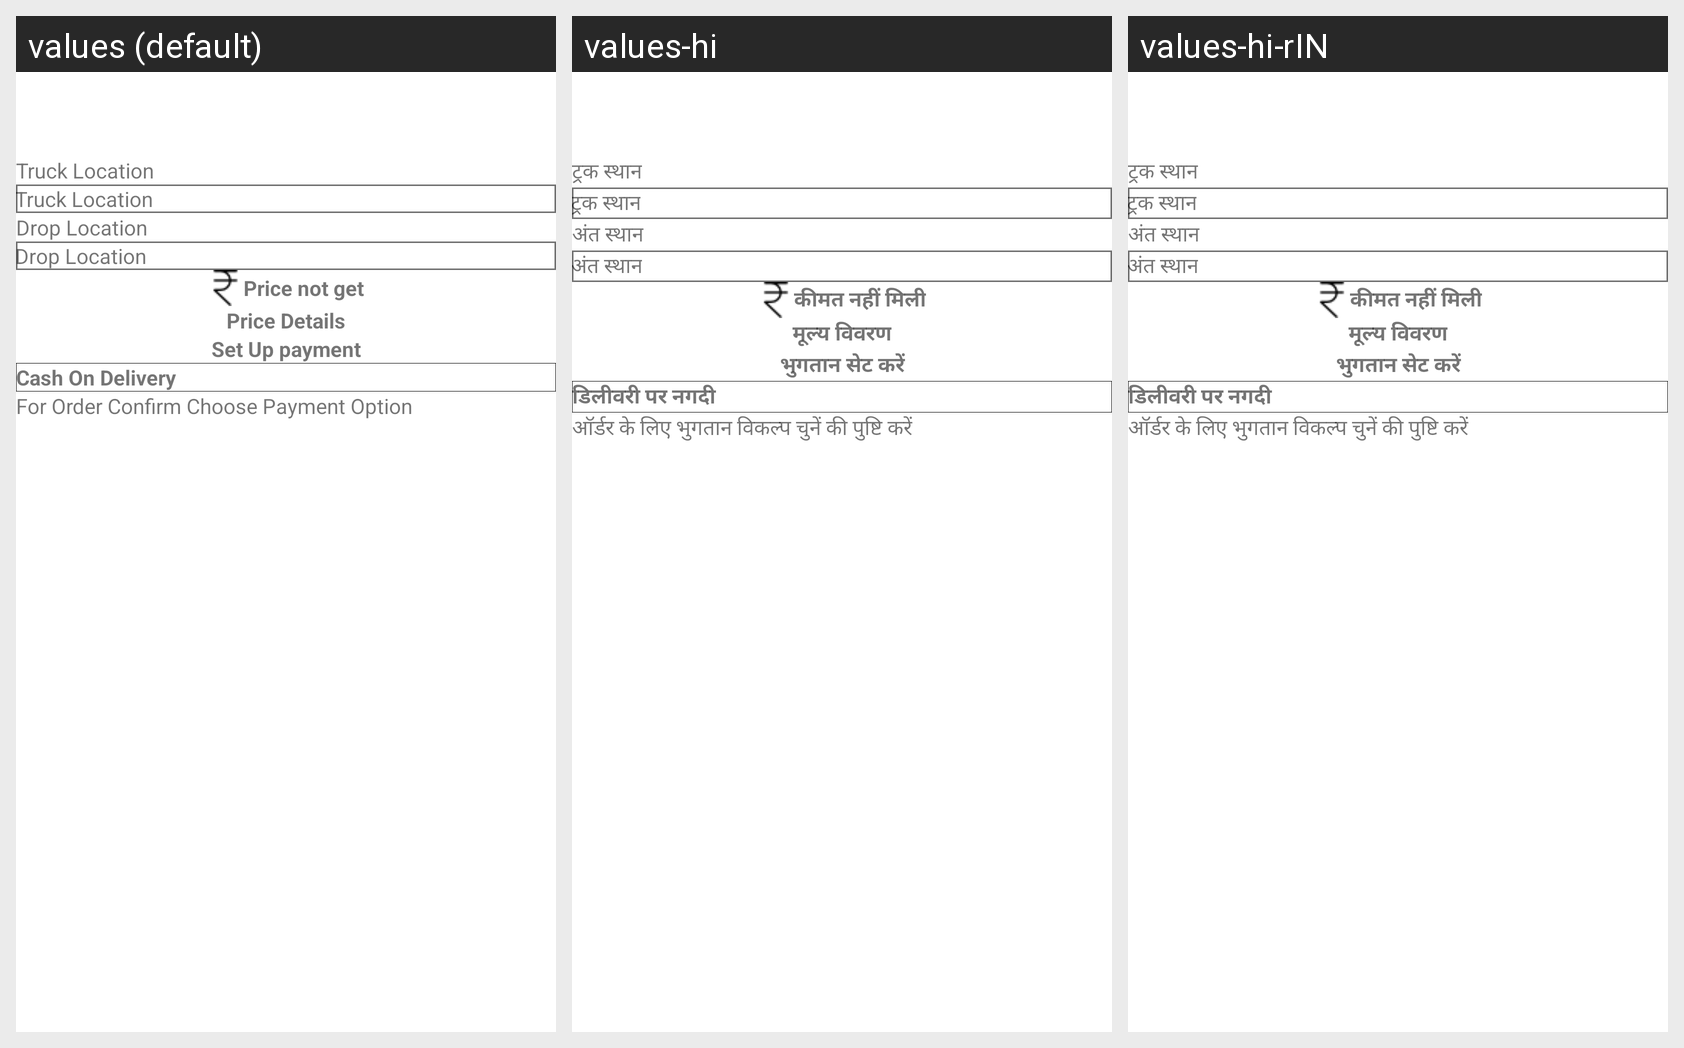

Translations of the strings shown on this Android screen, per locale in the grid:
Android screen res/layout/activity_order__confirm.xml rendered under 3 locales, left to right: values (default), values-hi, values-hi-rIN. Device: Nexus 5 (rendered at 1080×1920; each locale shown at half size, 540×960, under a caption strip naming it); theme AppTheme.
Strings drawn on this screen, with the default value and each locale's value (text and hints the layout hard-codes, and strings that could not be matched under every locale, appear in the picture but are not listed):

truck_location
  values: Truck Location
  values-hi: ट्रक स्थान
  values-hi-rIN: ट्रक स्थान  [from values-hi]

drop_location
  values: Drop Location
  values-hi: अंत स्थान
  values-hi-rIN: अंत स्थान  [from values-hi]

price_not_get
  values: Price not get
  values-hi: कीमत नहीं मिली
  values-hi-rIN: कीमत नहीं मिली  [from values-hi]

price_details
  values: Price Details
  values-hi: मूल्य विवरण
  values-hi-rIN: मूल्य विवरण  [from values-hi]

set_up_payment
  values: Set Up payment
  values-hi: भुगतान सेट करें
  values-hi-rIN: भुगतान सेट करें  [from values-hi]

cash_on_delivery
  values: Cash On Delivery
  values-hi: डिलीवरी पर नगदी
  values-hi-rIN: डिलीवरी पर नगदी  [from values-hi]

for_order_confirm_choose_payment_option
  values: For Order Confirm Choose Payment Option
  values-hi: ऑर्डर के लिए भुगतान विकल्प चुनें की पुष्टि करें
  values-hi-rIN: ऑर्डर के लिए भुगतान विकल्प चुनें की पुष्टि करें  [from values-hi]
